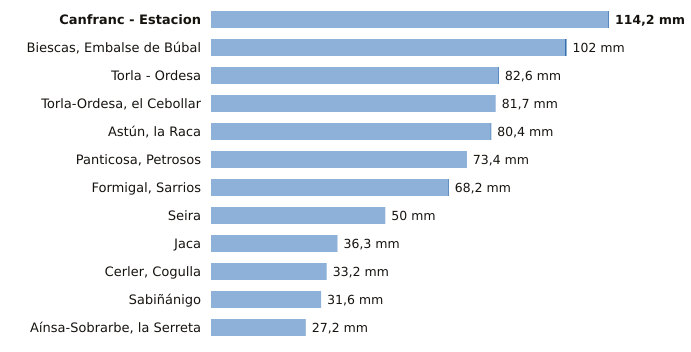

The data file committed next to this chart (first rows):
estacion, provincia, indicativo, mm_6_dias_anteriores, mm_hoy, mm_7_dias, horas_de_hoy
Canfranc - Estacion, Huesca, 9198X, 114.0, 0.2, 114.2, 15
Biescas, Embalse de Búbal, Huesca, 9453X, 101.6, 0.4, 102.0, 15
Torla - Ordesa, Huesca, 9814X, 82.4, 0.2, 82.6, 15
Torla-Ordesa, el Cebollar, Huesca, 9814I, 81.7, 0.0, 81.7, 15
Astún, la Raca, Huesca, 9195C, 80.2, 0.2, 80.4, 15
Panticosa, Petrosos, Huesca, 9451F, 73.3, 0.1, 73.4, 15
Formigal, Sarrios, Huesca, 9445L, 68.0, 0.2, 68.2, 15
Seira, Huesca, 9843A, 50.0, 0.0, 50.0, 15
Jaca, Huesca, 9201X, 36.3, 0.0, 36.3, 15
Cerler, Cogulla, Huesca, 9839V, 33.2, 0.0, 33.2, 15
Sabiñánigo, Huesca, 9460X, 31.6, 0.0, 31.6, 15
Aínsa-Sobrarbe, la Serreta, Huesca, 9808X, 27.2, 0.0, 27.2, 15
